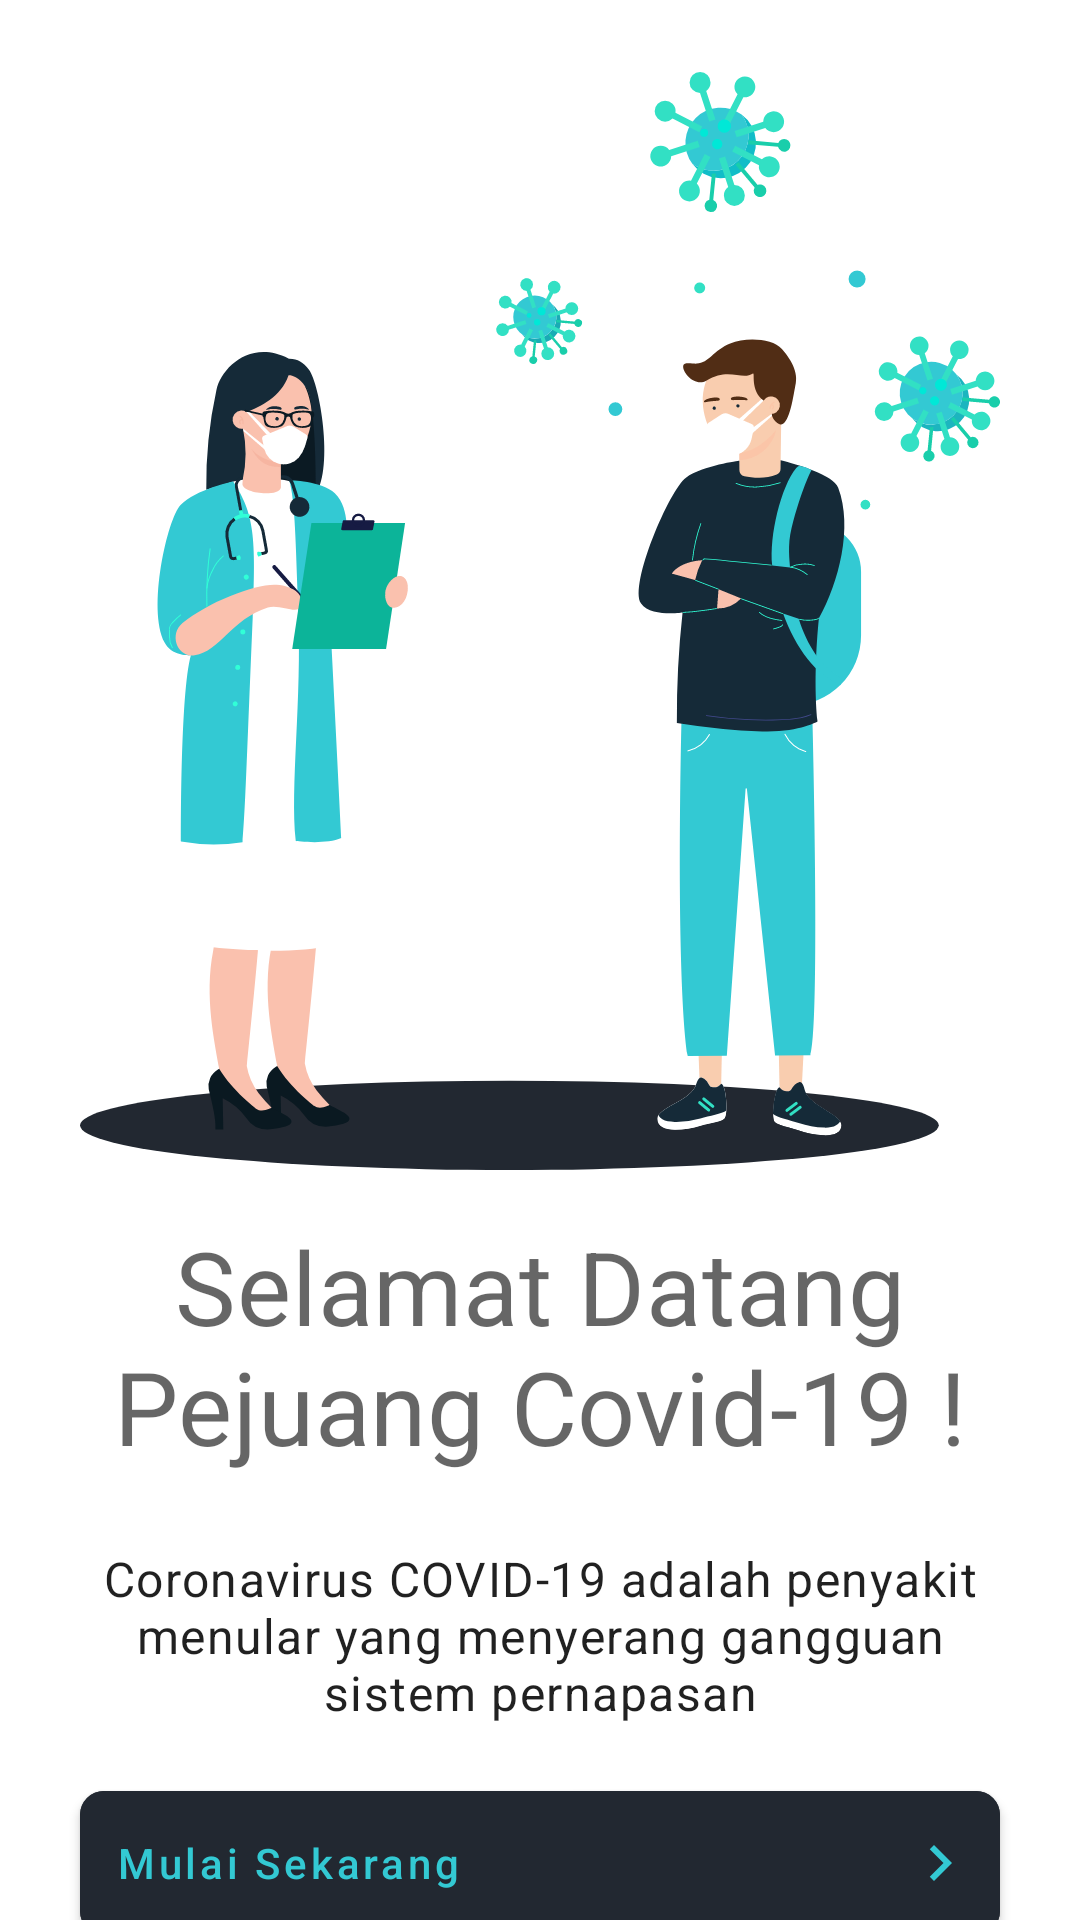

Produce the Android XML layout that renders to this screen, including the resource entries it uses.
<!-- AndroidManifest.xml: application theme Theme.CovidApps -->
<!-- res/layout/fragment_splash.xml -->
<?xml version="1.0" encoding="utf-8"?>
<androidx.constraintlayout.widget.ConstraintLayout xmlns:android="http://schemas.android.com/apk/res/android"
    xmlns:app="http://schemas.android.com/apk/res-auto"
    xmlns:tools="http://schemas.android.com/tools"
    android:layout_width="match_parent"
    android:layout_height="match_parent"
    tools:context=".ui.splash.SplashFragment">

    <ImageView
        android:id="@+id/ivIntro"
        android:layout_width="wrap_content"
        android:layout_height="wrap_content"
        android:layout_marginTop="@dimen/spacing_6"
        android:src="@drawable/img_intro"
        app:layout_constraintEnd_toEndOf="parent"
        app:layout_constraintStart_toStartOf="parent"
        app:layout_constraintTop_toTopOf="parent" />

    <TextView
        android:id="@+id/tvIntroTitle"
        style="@style/TextAppearance.MaterialComponents.Headline4"
        android:layout_width="0dp"
        android:layout_height="wrap_content"
        android:layout_marginTop="@dimen/spacing_4"
        android:text="Selamat Datang Pejuang Covid-19 !"
        android:textAlignment="center"
        app:layout_constraintEnd_toEndOf="@+id/ivIntro"
        app:layout_constraintStart_toStartOf="@+id/ivIntro"
        app:layout_constraintTop_toBottomOf="@+id/ivIntro" />

    <TextView
        android:id="@+id/tvIntroRemark"
        style="@style/TextAppearance.MaterialComponents.Body1"
        android:layout_width="0dp"
        android:layout_height="wrap_content"
        android:layout_marginTop="@dimen/spacing_6"
        android:text="Coronavirus COVID-19 adalah penyakit menular yang menyerang gangguan sistem pernapasan"
        android:textAlignment="center"
        app:layout_constraintEnd_toEndOf="@id/tvIntroTitle"
        app:layout_constraintStart_toStartOf="@+id/tvIntroTitle"
        app:layout_constraintTop_toBottomOf="@+id/tvIntroTitle" />

    <com.google.android.material.button.MaterialButton
        android:id="@+id/btnStartNow"
        android:layout_width="0dp"
        android:layout_height="wrap_content"
        android:layout_marginTop="@dimen/spacing_4"
        android:backgroundTint="?attr/colorSecondary"
        android:drawableEnd="@drawable/ic_chevron_right_24"
        android:paddingStart="@dimen/spacing_3"
        android:paddingTop="@dimen/spacing_3"
        android:paddingEnd="@dimen/spacing_2"
        android:paddingBottom="@dimen/spacing_3"
        android:text="Mulai Sekarang"
        android:textAlignment="textStart"
        android:textAllCaps="false"
        android:textColor="?attr/colorOnSecondary"
        app:cornerRadius="@dimen/card_radius_2"
        app:layout_constraintEnd_toEndOf="@+id/tvIntroRemark"
        app:layout_constraintStart_toStartOf="@+id/tvIntroRemark"
        app:layout_constraintTop_toBottomOf="@+id/tvIntroRemark" />

    <ImageView
        android:layout_width="136dp"
        android:layout_height="wrap_content"
        android:src="@drawable/img_logo"
        app:layout_constraintBottom_toBottomOf="parent"
        app:layout_constraintEnd_toEndOf="@+id/btnStartNow"
        app:layout_constraintStart_toStartOf="@+id/btnStartNow"
        app:layout_constraintTop_toBottomOf="@+id/btnStartNow" />
</androidx.constraintlayout.widget.ConstraintLayout>
<!-- resources referenced by this layout -->
<resources>
  <dimen name="card_radius_2">8dp</dimen>
  <dimen name="spacing_2">8dp</dimen>
  <dimen name="spacing_3">12dp</dimen>
  <dimen name="spacing_4">16dp</dimen>
  <dimen name="spacing_6">24dp</dimen>
  <!-- drawable ic_chevron_right_24 (drawable) -->
  <vector android:height="24dp" android:tint="#33C9D3"
      android:viewportHeight="24" android:viewportWidth="24"
      android:width="24dp" xmlns:android="http://schemas.android.com/apk/res/android">
      <path android:fillColor="@android:color/white" android:pathData="M10,6L8.59,7.41 13.17,12l-4.58,4.59L10,18l6,-6z"/>
  </vector>
  <!-- drawable img_intro: vector/xml drawable (drawable, 35292 chars, omitted) -->
  <!-- drawable img_logo: png bitmap (drawable, 11659 bytes) -->
  <style name="Theme.CovidApps" parent="Theme.MaterialComponents.DayNight.NoActionBar">
          
          <item name="colorPrimary">@color/cyan</item>
          <item name="colorOnPrimary">@color/white</item>
          
          <item name="colorSecondary">@color/dark_blue</item>
          <item name="colorOnSecondary">@color/cyan</item>
          
          <item name="android:statusBarColor" tools:targetApi="l">@color/white</item>
          
          <item name="android:windowLightStatusBar">true</item>
          <item name="android:colorBackground">@color/white</item>
          <item name="colorOnBackground">@color/black</item>
          <item name="colorSurface">@color/white</item>
          <item name="colorOnSurface">@color/black</item>
      </style>
  <color name="cyan">#33C9D3</color>
  <color name="white">#FFFFFFFF</color>
  <color name="dark_blue">#222831</color>
  <color name="black">#FF000000</color>
</resources>
